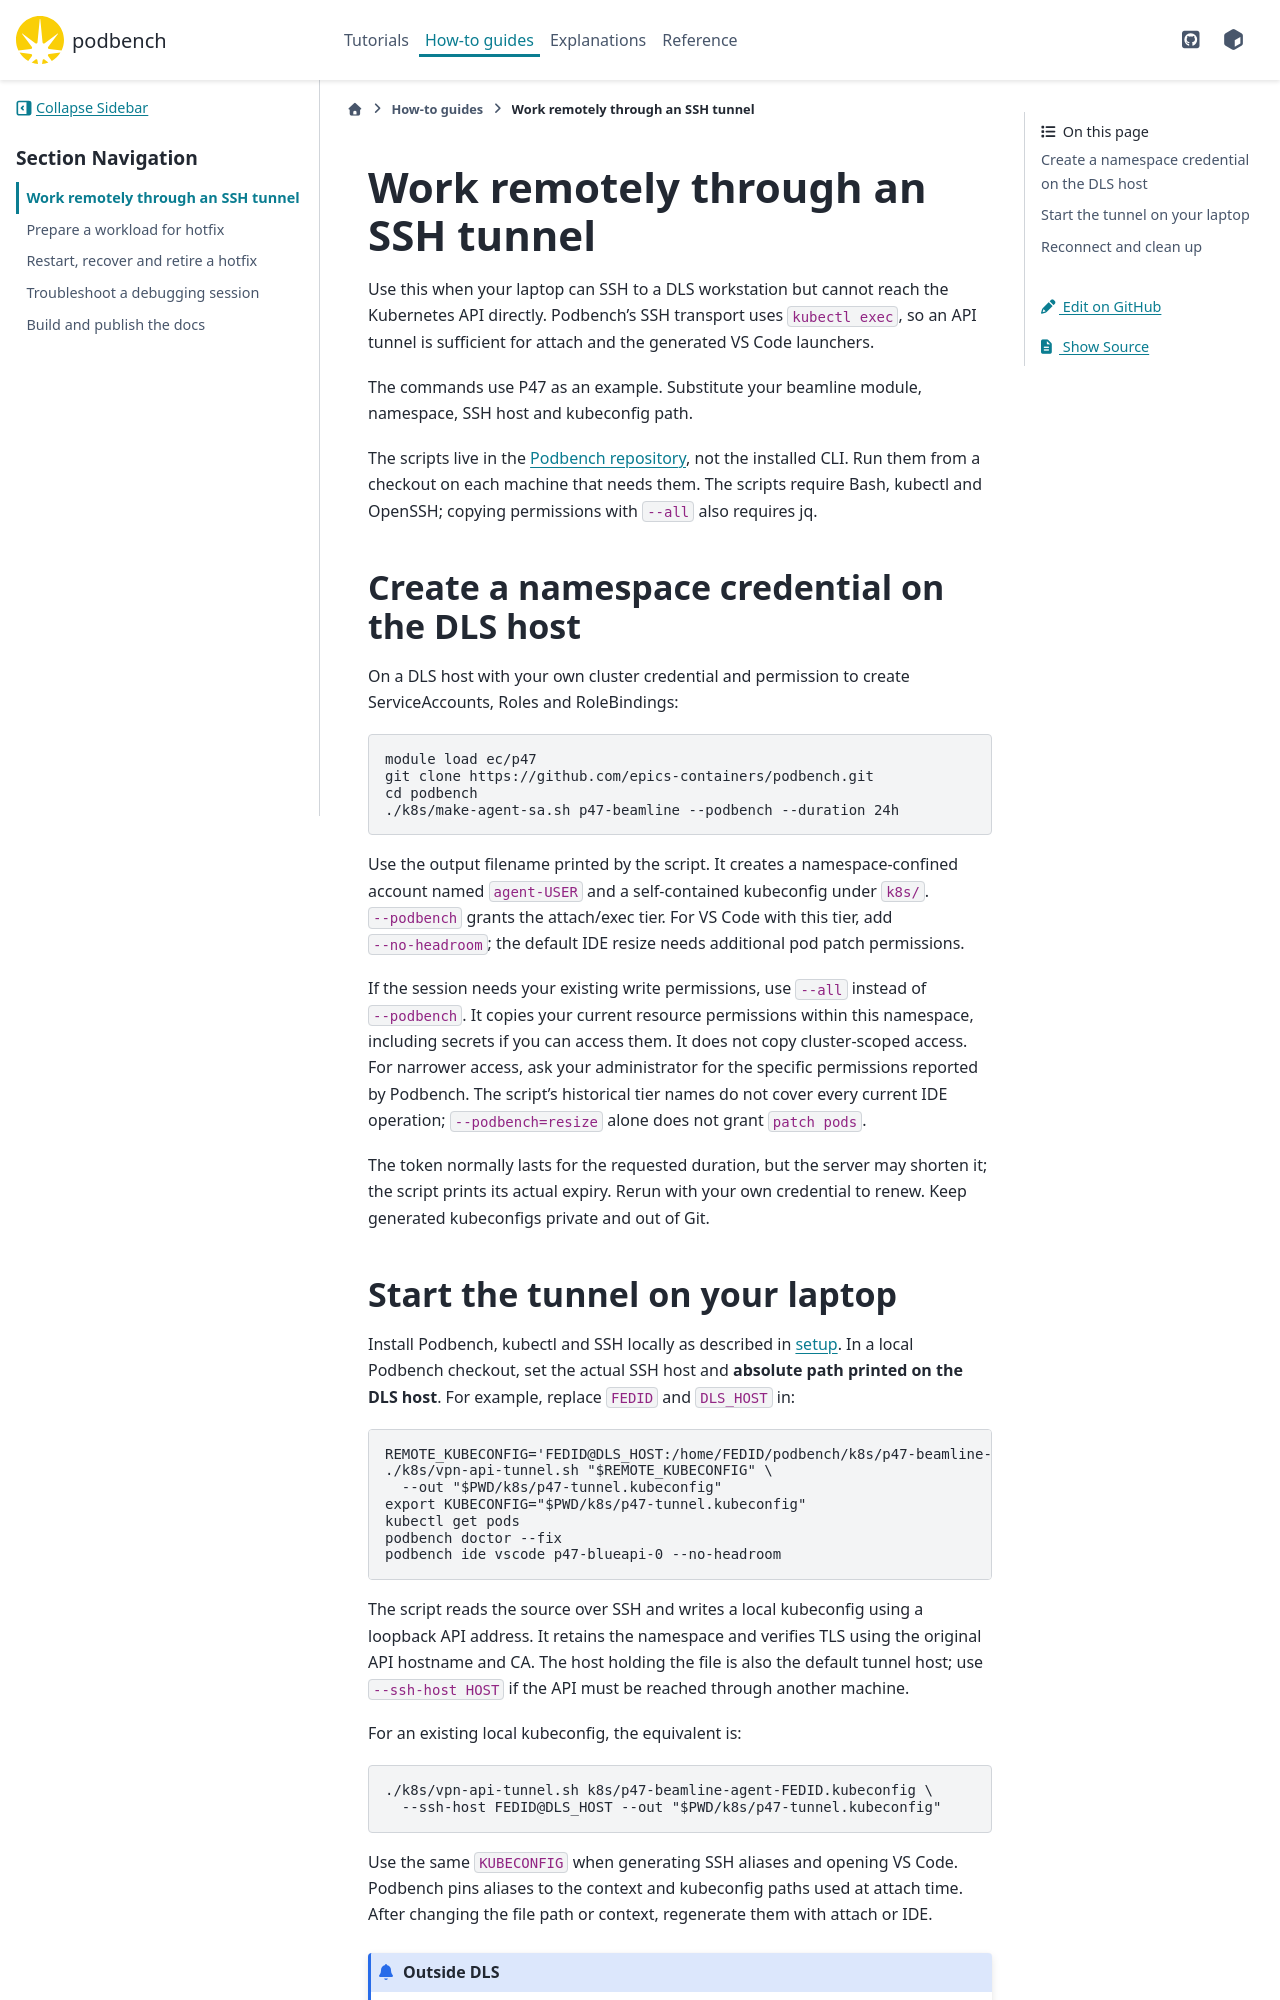

repository: epics-containers/podbench · page: 0.21.0/how-to/remote-work.html · generator: sphinx

# Work remotely through an SSH tunnel

Use this when your laptop can SSH to a DLS workstation but cannot reach the
Kubernetes API directly. Podbench's SSH transport uses `kubectl exec`, so an API
tunnel is sufficient for attach and the generated VS Code launchers.

The commands use P47 as an example. Substitute your beamline module, namespace,
SSH host and kubeconfig path.

The `make-sa`, `tunnel` and `delete-sa` verbs need kubectl, and `tunnel` also
needs OpenSSH. They run under `uvx`, so neither machine needs a checkout.
Generated kubeconfigs hold a live token. They are written to the current
directory, so run the verbs from a private directory such as `~/.kube`.

## Create a namespace credential on the DLS host

On a DLS host with your own cluster credential and permission to create
ServiceAccounts, Roles and RoleBindings:

```bash
module load ec/p47
cd ~/.kube
uvx podbench make-sa p47-beamline --podbench --duration 24h
```

Use the output filename that `make-sa` prints. It creates a namespace-confined
account named `agent-USER` and a self-contained kubeconfig,
`p47-beamline-agent-USER.kubeconfig`, then checks the account can reach nothing
outside the namespace.
`--podbench` grants the attach/exec tier. For VS Code with this tier, add
`--no-headroom`; the default IDE resize needs additional pod patch permissions.

If the session needs your existing write permissions, use `--all` instead of
`--podbench`. It copies your current resource permissions within this namespace,
including secrets if you can access them. It does not copy cluster-scoped access.
For narrower access, ask your administrator for the specific permissions reported
by Podbench. The historical tier names do not cover every current IDE
operation; `--podbench=resize` alone does not grant `patch pods`.

The token normally lasts for the requested duration, but the server may shorten
it; `make-sa` prints its actual expiry. Rerun with your own credential to renew.
Keep generated kubeconfigs private and out of Git.
